Run: headless pygame with SDL's dummy video driver; simulated clock (each Clock.tick advances the game by its frame time, no real sleeping); random seed 0; keys injected as events and as key.get_pressed() state; no mouse input.
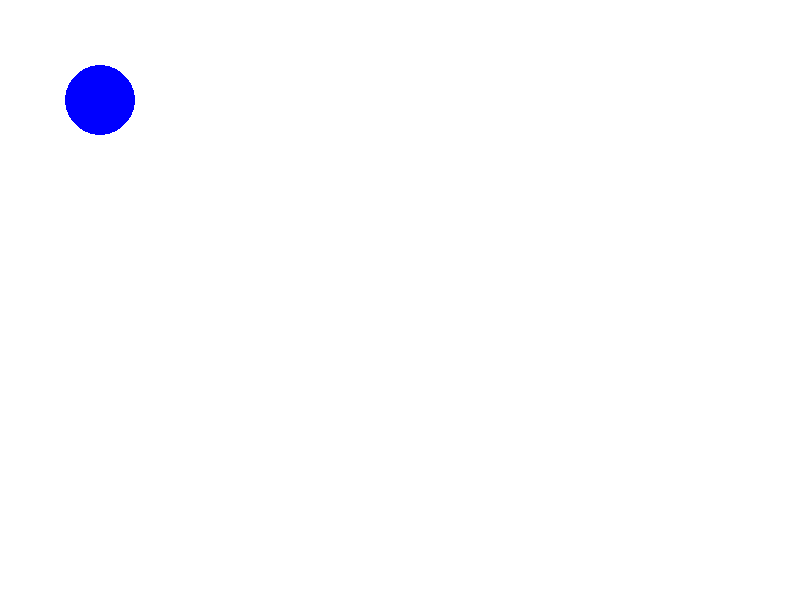
Frame 1 of 4 · flips 1–60 · no input
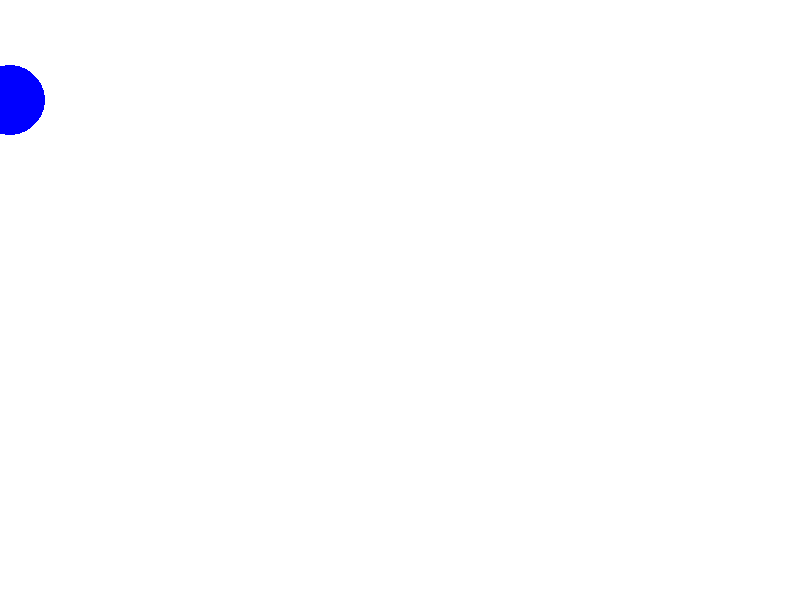
Frame 2 of 4 · flips 61–180 · tapped SPACE, RETURN · held RIGHT (→), D
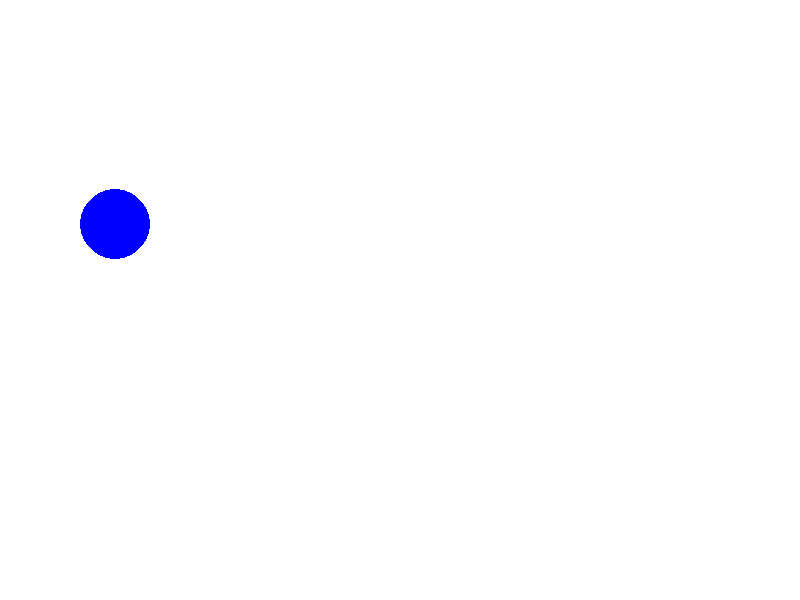
Frame 3 of 4 · flips 181–300 · held DOWN (↓), S
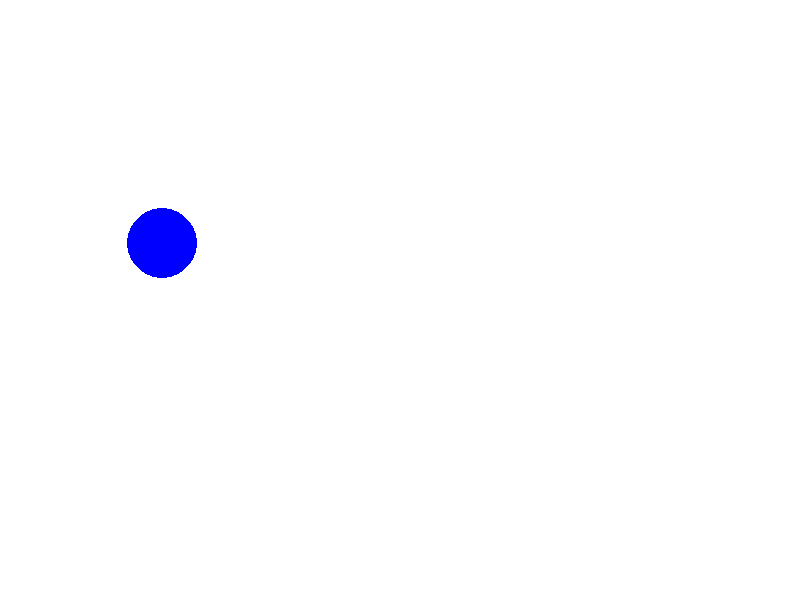
Frame 4 of 4 · flips 301–420 · held LEFT (←), A, UP (↑), W

The pygame program that drew these frames:

import pygame
import random
import threading
import math
import time








print("EPILEPSY WARNING! PROCEED AT YOUR OWN RISK")














pygame.init()
screen_width = 800
screen_height = 600
screen = pygame.display.set_mode((screen_width,screen_height))
clock = pygame.time.Clock()
running = True
key_handler = None
player_pos = pygame.Vector2(100,100)
enemy_pos = pygame.Vector2(random.randint(10,screen_width-10),random.randint(10,screen_height-10))
y_dt = 0
x_dt = 0
enemy_vel = 3
friction = 1
accel = 1.1
max_dt = 5


def handle_keys():
    global x_dt, y_dt, player_pos,keys

    if keys[pygame.K_w] or keys[pygame.K_UP]:
        if y_dt > -max_dt:
            y_dt -= accel
    elif keys[pygame.K_s] or keys[pygame.K_DOWN]:
        if y_dt < max_dt:
            y_dt += accel
    else:
        if not(y_dt > -0.5 and y_dt < 1.6):
            if y_dt < 1:
                y_dt += friction                
            elif y_dt > 1:
                y_dt -= friction

        else:
            y_dt = 0

        
    if keys[pygame.K_a] or keys[pygame.K_LEFT]:
        player_pos.x += x_vel
        if x_dt > -max_dt:
            x_dt -= accel
    elif keys[pygame.K_d] or keys[pygame.K_RIGHT]:
        player_pos.x += x_vel
        if x_dt < max_dt:
            x_dt += accel
    if not(x_dt >= -1 and x_dt <= 1) :
        player_pos.x += x_vel
        if x_dt < 1:
            x_dt += friction

        elif x_dt > 1:
            x_dt -= friction
    else:
        x_dt = 0

    player_pos.y += y_vel
    player_pos.x += x_vel
    
    if player_pos.x >= screen_width:
        player_pos.x = 10
    if player_pos.y >= screen_height:
        player_pos.y = 10
    if player_pos.x <= 0:
        player_pos.x = screen_width -10
    if player_pos.y <= 0:
        player_pos.y = screen_height - 10

    if enemy_pos.y < player_pos.y:
        enemy_pos.y += enemy_vel
    else:
        enemy_pos.y -= enemy_vel

    if enemy_pos.x < player_pos.x:
        enemy_pos.x += enemy_vel
    else:
        enemy_pos.x -= enemy_vel

    


while running:
    y_vel = 3*y_dt
    x_vel = 3*x_dt
    for event in pygame.event.get():
        if event.type == pygame.QUIT:
            running = False
    
    
    screen.fill("white")
    pygame.draw.circle(screen, "blue", player_pos, 35, width = 50)
    keys = pygame.key.get_pressed()
    if keys[pygame.K_k]:
        print("X-dt: " , x_dt)
        print("y_dt: ",y_dt)
        print("x_vel: ",x_vel)
        print("y_vel: ",y_vel)
        time.sleep(2)
    key_handler = threading.Thread(target = handle_keys)
    key_handler.start()

    #pygame.draw.circle(screen,"red", enemy_pos,30)
    pygame.display.flip()

    clock.tick(60)

key_handler.join()
pygame.quit()
